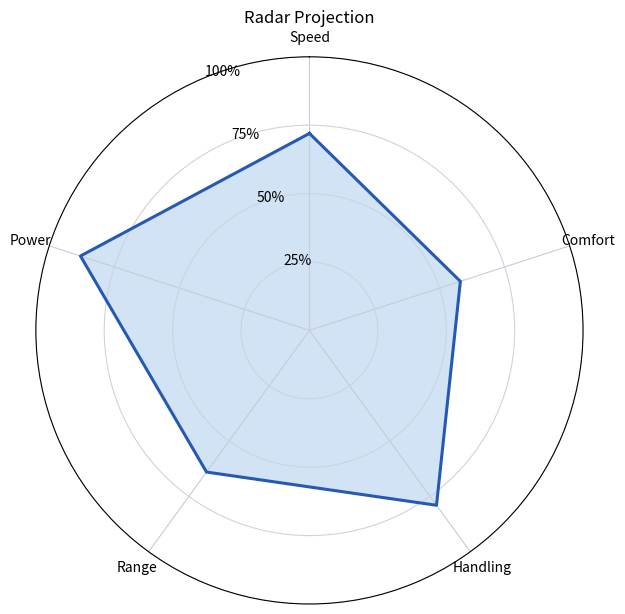

This figure's Python source:
#!/usr/bin/env python3
from __future__ import annotations

import argparse
import math

import matplotlib.pyplot as plt
import numpy as np


def save(fig, path):
    fig.savefig(path, dpi=fig.dpi, facecolor=fig.get_facecolor())
    plt.close(fig)
    print(f"saved {path}")


def main():
    parser = argparse.ArgumentParser(description="Matplotlib counterpart for radar/basic.go")
    parser.add_argument("--out", default="radar_basic_python.png")
    args = parser.parse_args()

    labels = ["Speed", "Power", "Range", "Handling", "Comfort"]
    values = np.array([0.72, 0.88, 0.64, 0.79, 0.58])
    angles = np.linspace(0, 2 * math.pi, len(labels), endpoint=False)
    closed_angles = np.r_[angles, angles[0]]
    closed_values = np.r_[values, values[0]]

    fig = plt.figure(figsize=(7.2, 7.2), dpi=100, facecolor="white")
    ax = fig.add_axes([0.12, 0.10, 0.76, 0.78], projection="polar")
    ax.set_theta_zero_location("N")
    ax.set_title("Radar Projection")
    ax.set_thetagrids(np.degrees(angles), labels)
    ax.set_ylim(0, 1)
    ax.set_yticks([0.25, 0.5, 0.75, 1.0])
    ax.set_yticklabels(["25%", "50%", "75%", "100%"])

    # Split theta and radius grids so their styling matches the Go projection
    # calls, while the radial ticks use percent labels.
    ax.xaxis.grid(True, color=(0.78, 0.80, 0.84), linewidth=0.8)
    ax.yaxis.grid(True, color=(0.80, 0.83, 0.88), linewidth=0.8)

    # Radar data is closed explicitly by repeating the first angle/value pair.
    ax.fill(closed_angles, closed_values, color=(0.18, 0.50, 0.82, 0.22))
    ax.plot(closed_angles, closed_values, color=(0.15, 0.35, 0.70), linewidth=2.2, label="model A")
    save(fig, args.out)


if __name__ == "__main__":
    main()
